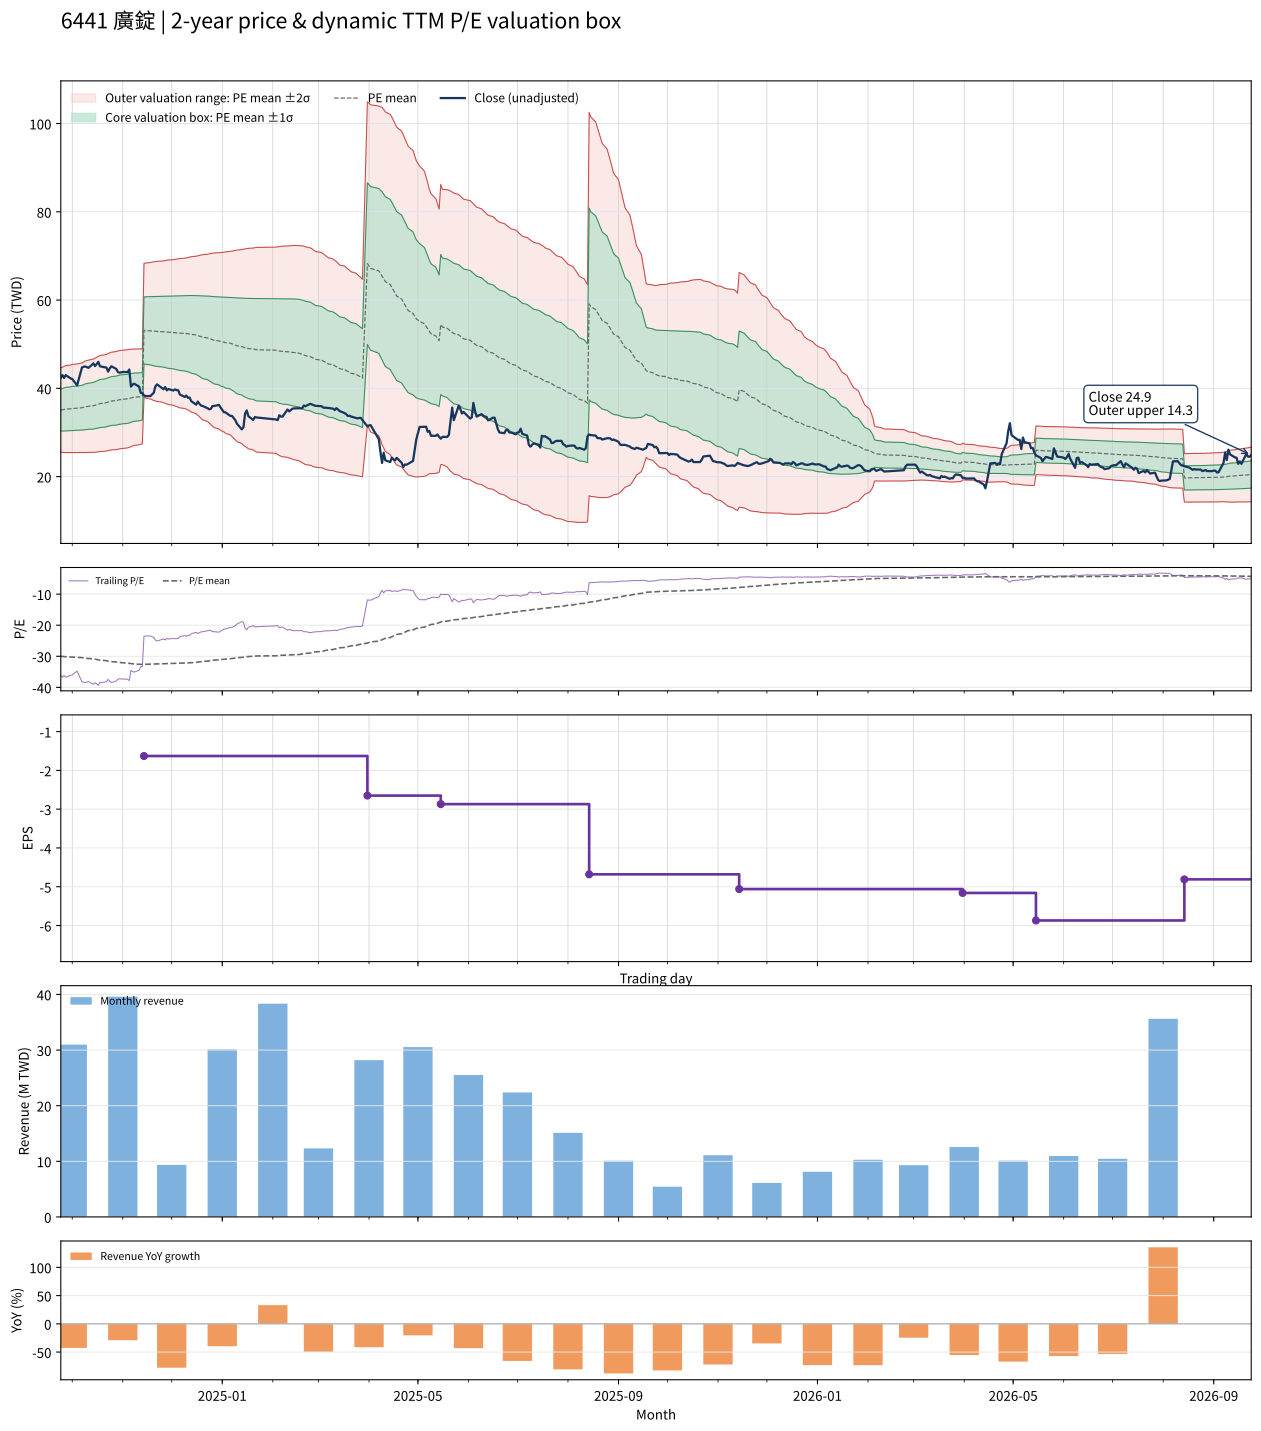

Source data for this figure (header and first rows):
date, close, available_date, period_end, ttm_eps, pe, pe_mean, pe_std, price_m2, price_m1, price_mean, price_p1, price_p2, forward_eps, forward_pe, forward_pe_mean, forward_pe_std, forward_price_m2, forward_price_m1, forward_price_mean, forward_price_p1, forward_price_p2
2024-09-24, 42.4, 2024-08-14, 2024-06-30, -1.17, -36.24, -29.98, 4.082, 44.62, 39.85, 35.07, 30.3, 25.52, , , , , , , , , 
2024-09-25, 43, 2024-08-14, 2024-06-30, -1.17, -36.75, -30.04, 4.128, 44.8, 39.97, 35.14, 30.32, 25.49, , , , , , , , , 
2024-09-26, 42.35, 2024-08-14, 2024-06-30, -1.17, -36.2, -30.1, 4.165, 44.96, 40.09, 35.21, 30.34, 25.47, , , , , , , , , 
2024-09-27, 43, 2024-08-14, 2024-06-30, -1.17, -36.75, -30.17, 4.206, 45.14, 40.22, 35.29, 30.37, 25.45, , , , , , , , , 
2024-09-30, 42.25, 2024-08-14, 2024-06-30, -1.17, -36.11, -30.23, 4.239, 45.28, 40.33, 35.37, 30.41, 25.45, , , , , , , , , 
2024-10-01, 42.1, 2024-08-14, 2024-06-30, -1.17, -35.98, -30.29, 4.268, 45.43, 40.43, 35.44, 30.45, 25.45, , , , , , , , , 
2024-10-04, 40.7, 2024-08-14, 2024-06-30, -1.17, -34.79, -30.34, 4.285, 45.53, 40.51, 35.5, 30.49, 25.47, , , , , , , , , 
2024-10-07, 44.75, 2024-08-14, 2024-06-30, -1.17, -38.25, -30.43, 4.336, 45.75, 40.68, 35.61, 30.53, 25.46, , , , , , , , , 
2024-10-08, 44.9, 2024-08-14, 2024-06-30, -1.17, -38.38, -30.52, 4.387, 45.98, 40.85, 35.71, 30.58, 25.45, , , , , , , , , 
2024-10-09, 44.95, 2024-08-14, 2024-06-30, -1.17, -38.42, -30.62, 4.433, 46.2, 41.01, 35.83, 30.64, 25.45, , , , , , , , , 
2024-10-11, 44.65, 2024-08-14, 2024-06-30, -1.17, -38.16, -30.72, 4.467, 46.39, 41.17, 35.94, 30.72, 25.49, , , , , , , , , 
2024-10-14, 45.65, 2024-08-14, 2024-06-30, -1.17, -39.02, -30.82, 4.517, 46.63, 41.34, 36.06, 30.77, 25.49, , , , , , , , , 
2024-10-15, 45.05, 2024-08-14, 2024-06-30, -1.17, -38.5, -30.92, 4.556, 46.83, 41.5, 36.17, 30.84, 25.51, , , , , , , , , 
2024-10-16, 45.55, 2024-08-14, 2024-06-30, -1.17, -38.93, -31.03, 4.59, 47.04, 41.67, 36.3, 30.93, 25.56, , , , , , , , , 
2024-10-17, 46, 2024-08-14, 2024-06-30, -1.17, -39.32, -31.14, 4.63, 47.26, 41.85, 36.43, 31.01, 25.59, , , , , , , , , 
2024-10-18, 45, 2024-08-14, 2024-06-30, -1.17, -38.46, -31.24, 4.653, 47.44, 41.99, 36.55, 31.11, 25.66, , , , , , , , , 
2024-10-21, 44.8, 2024-08-14, 2024-06-30, -1.17, -38.29, -31.34, 4.672, 47.6, 42.14, 36.67, 31.21, 25.74, , , , , , , , , 
2024-10-22, 44.7, 2024-08-14, 2024-06-30, -1.17, -38.21, -31.44, 4.688, 47.76, 42.27, 36.79, 31.3, 25.82, , , , , , , , , 
2024-10-23, 43.8, 2024-08-14, 2024-06-30, -1.17, -37.44, -31.54, 4.694, 47.88, 42.39, 36.9, 31.41, 25.92, , , , , , , , , 
2024-10-24, 44.5, 2024-08-14, 2024-06-30, -1.17, -38.03, -31.63, 4.711, 48.03, 42.52, 37.01, 31.5, 25.98, , , , , , , , , 
2024-10-25, 45, 2024-08-14, 2024-06-30, -1.17, -38.46, -31.73, 4.729, 48.19, 42.66, 37.12, 31.59, 26.06, , , , , , , , , 
2024-10-28, 44.4, 2024-08-14, 2024-06-30, -1.17, -37.95, -31.82, 4.747, 48.33, 42.78, 37.22, 31.67, 26.12, , , , , , , , , 
2024-10-29, 43.7, 2024-08-14, 2024-06-30, -1.17, -37.35, -31.9, 4.759, 48.45, 42.89, 37.32, 31.75, 26.18, , , , , , , , , 
2024-10-30, 43.55, 2024-08-14, 2024-06-30, -1.17, -37.22, -31.98, 4.759, 48.56, 42.99, 37.42, 31.85, 26.29, , , , , , , , , 
2024-11-01, 43.7, 2024-08-14, 2024-06-30, -1.17, -37.35, -32.07, 4.759, 48.66, 43.09, 37.53, 31.96, 26.39, , , , , , , , , 
2024-11-04, 43.7, 2024-08-14, 2024-06-30, -1.17, -37.35, -32.16, 4.755, 48.76, 43.19, 37.63, 32.07, 26.5, , , , , , , , , 
2024-11-05, 44.25, 2024-08-14, 2024-06-30, -1.17, -37.82, -32.26, 4.749, 48.86, 43.3, 37.75, 32.19, 26.64, , , , , , , , , 
2024-11-06, 40.4, 2024-08-14, 2024-06-30, -1.17, -34.53, -32.33, 4.721, 48.87, 43.35, 37.83, 32.3, 26.78, , , , , , , , , 
2024-11-07, 40.85, 2024-08-14, 2024-06-30, -1.17, -34.91, -32.41, 4.69, 48.89, 43.4, 37.91, 32.43, 26.94, , , , , , , , , 
2024-11-08, 41.05, 2024-08-14, 2024-06-30, -1.17, -35.09, -32.48, 4.664, 48.91, 43.46, 38, 32.54, 27.09, , , , , , , , , 
2024-11-11, 40.4, 2024-08-14, 2024-06-30, -1.17, -34.53, -32.54, 4.643, 48.93, 43.5, 38.07, 32.64, 27.2, , , , , , , , , 
2024-11-12, 39, 2024-08-14, 2024-06-30, -1.17, -33.33, -32.59, 4.619, 48.94, 43.53, 38.13, 32.72, 27.32, , , , , , , , , 
2024-11-13, 38.95, 2024-08-14, 2024-06-30, -1.17, -33.29, -32.64, 4.595, 48.94, 43.56, 38.18, 32.81, 27.43, , , , , , , , , 
2024-11-14, 38.4, 2024-11-14, 2024-09-30, -1.63, -23.56, -32.6, 4.645, 68.29, 60.72, 53.14, 45.57, 38, , , , , , , , , 
2024-11-15, 38.25, 2024-11-14, 2024-09-30, -1.63, -23.47, -32.57, 4.695, 68.4, 60.75, 53.09, 45.44, 37.79, , , , , , , , , 
2024-11-18, 38.25, 2024-11-14, 2024-09-30, -1.63, -23.47, -32.54, 4.742, 68.5, 60.77, 53.04, 45.31, 37.59, , , , , , , , , 
2024-11-19, 38.65, 2024-11-14, 2024-09-30, -1.63, -23.71, -32.52, 4.783, 68.59, 60.8, 53, 45.2, 37.41, , , , , , , , , 
2024-11-20, 39, 2024-11-14, 2024-09-30, -1.63, -23.93, -32.49, 4.819, 68.67, 60.82, 52.96, 45.11, 37.25, , , , , , , , , 
2024-11-21, 40.45, 2024-11-14, 2024-09-30, -1.63, -24.82, -32.47, 4.844, 68.72, 60.83, 52.93, 45.04, 37.14, , , , , , , , , 
2024-11-22, 40.9, 2024-11-14, 2024-09-30, -1.63, -25.09, -32.45, 4.869, 68.77, 60.84, 52.9, 44.96, 37.03, , , , , , , , , 
2024-11-25, 40.05, 2024-11-14, 2024-09-30, -1.63, -24.57, -32.43, 4.901, 68.84, 60.85, 52.86, 44.87, 36.88, , , , , , , , , 
2024-11-26, 39.8, 2024-11-14, 2024-09-30, -1.63, -24.42, -32.41, 4.93, 68.9, 60.86, 52.83, 44.79, 36.75, , , , , , , , , 
2024-11-27, 40.3, 2024-11-14, 2024-09-30, -1.63, -24.72, -32.39, 4.954, 68.95, 60.87, 52.8, 44.72, 36.65, , , , , , , , , 
2024-11-28, 39.55, 2024-11-14, 2024-09-30, -1.63, -24.26, -32.37, 4.984, 69.01, 60.89, 52.76, 44.64, 36.51, , , , , , , , , 
2024-11-29, 39.85, 2024-11-14, 2024-09-30, -1.63, -24.45, -32.34, 5.022, 69.08, 60.9, 52.71, 44.52, 36.34, , , , , , , , , 
2024-12-02, 39.5, 2024-11-14, 2024-09-30, -1.63, -24.23, -32.31, 5.06, 69.16, 60.91, 52.66, 44.41, 36.16, , , , , , , , , 
2024-12-03, 39.75, 2024-11-14, 2024-09-30, -1.63, -24.39, -32.28, 5.09, 69.22, 60.92, 52.62, 44.33, 36.03, , , , , , , , , 
2024-12-04, 39.6, 2024-11-14, 2024-09-30, -1.63, -24.29, -32.26, 5.123, 69.28, 60.93, 52.58, 44.23, 35.88, , , , , , , , , 
2024-12-05, 39.55, 2024-11-14, 2024-09-30, -1.63, -24.26, -32.23, 5.154, 69.34, 60.94, 52.54, 44.14, 35.74, , , , , , , , , 
2024-12-06, 38.6, 2024-11-14, 2024-09-30, -1.63, -23.68, -32.21, 5.188, 69.41, 60.96, 52.5, 44.05, 35.59, , , , , , , , , 
2024-12-09, 38.05, 2024-11-14, 2024-09-30, -1.63, -23.34, -32.18, 5.224, 69.49, 60.97, 52.46, 43.94, 35.43, , , , , , , , , 
2024-12-10, 38.35, 2024-11-14, 2024-09-30, -1.63, -23.53, -32.16, 5.258, 69.56, 60.99, 52.42, 43.85, 35.28, , , , , , , , , 
2024-12-11, 37.85, 2024-11-14, 2024-09-30, -1.63, -23.22, -32.13, 5.299, 69.64, 61.01, 52.37, 43.73, 35.1, , , , , , , , , 
2024-12-12, 37.9, 2024-11-14, 2024-09-30, -1.63, -23.25, -32.1, 5.338, 69.73, 61.02, 52.32, 43.62, 34.92, , , , , , , , , 
2024-12-13, 37.1, 2024-11-14, 2024-09-30, -1.63, -22.76, -32.04, 5.401, 69.84, 61.04, 52.23, 43.43, 34.63, , , , , , , , , 
2024-12-16, 36.3, 2024-11-14, 2024-09-30, -1.63, -22.27, -31.96, 5.474, 69.94, 61.02, 52.09, 43.17, 34.25, , , , , , , , , 
2024-12-17, 37, 2024-11-14, 2024-09-30, -1.63, -22.7, -31.88, 5.539, 70.02, 60.99, 51.97, 42.94, 33.91, , , , , , , , , 
2024-12-18, 36.5, 2024-11-14, 2024-09-30, -1.63, -22.39, -31.81, 5.606, 70.12, 60.98, 51.84, 42.71, 33.57, , , , , , , , , 
2024-12-19, 36.1, 2024-11-14, 2024-09-30, -1.63, -22.15, -31.72, 5.674, 70.2, 60.95, 51.7, 42.45, 33.21, , , , , , , , , 
2024-12-20, 36, 2024-11-14, 2024-09-30, -1.63, -22.09, -31.64, 5.742, 70.29, 60.93, 51.57, 42.21, 32.85, , , , , , , , , 
... 427 more rows
